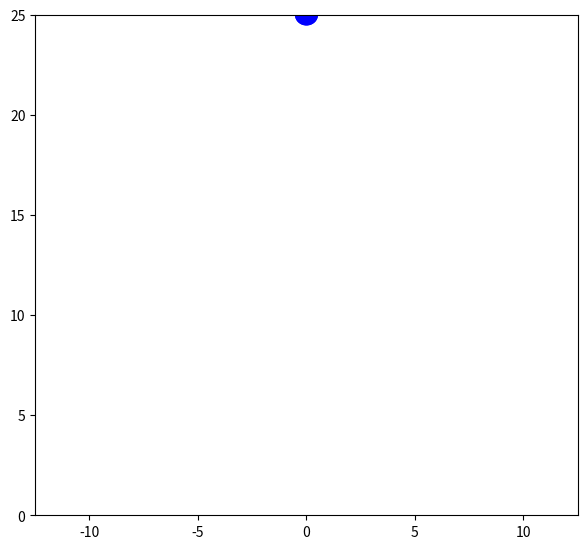

Write the Python code that produced this figure. (Note: this script raises an exception after producing the figure.)
# Animation with circle

import numpy as np
from matplotlib import pyplot as plt
from matplotlib import animation


def main():
	radius = 0.5
	ho = 25
	g = -0.98
	Min = 0
	Max = ho
	tEnd = np.sqrt( -2*ho/g )
	print(tEnd)
	
	fig = plt.figure()
	fig.set_dpi(100)
	fig.set_size_inches(7, 6.5)
	
	ax = plt.axes(xlim=(Min-Max/2 , Max-Max/2), ylim=(Min , Max))
	circle = plt.Circle((0 , ho), radius, color='b' , fill=True)
	
	
	def init():
	    circle.center = (0 , ho)
	    ax.add_patch(circle)
	    return circle,
	
	def animate(t):
	    x, y = circle.center
	    y = (g/2)*(t**2) + ho
	    x = 0
	    circle.center = (x, y)
	    return circle,
	
	interval = 1
	frames = int(10*tEnd/interval)
	fps = 30
	
	print('tEnd = ' , tEnd)
	print('interval = ' , interval)
	print('frames = ' , frames)
	print('fps = ' , fps)
	#
	#print('final time = ' , tEnd)
	#print('interval between frames = ' , interval)
	#print('number of frames = ' , frames)
	#print('fps = ' , fps)
	anim = animation.FuncAnimation(fig, animate, init_func=init, frames=frames, interval=interval, blit=True)
	
	anim.save('animation.mp4', fps=fps, 
	          extra_args=['-vcodec', 'h264', 
	                      '-pix_fmt', 'yuv420p'])

if __name__ == '__main__':
	main()